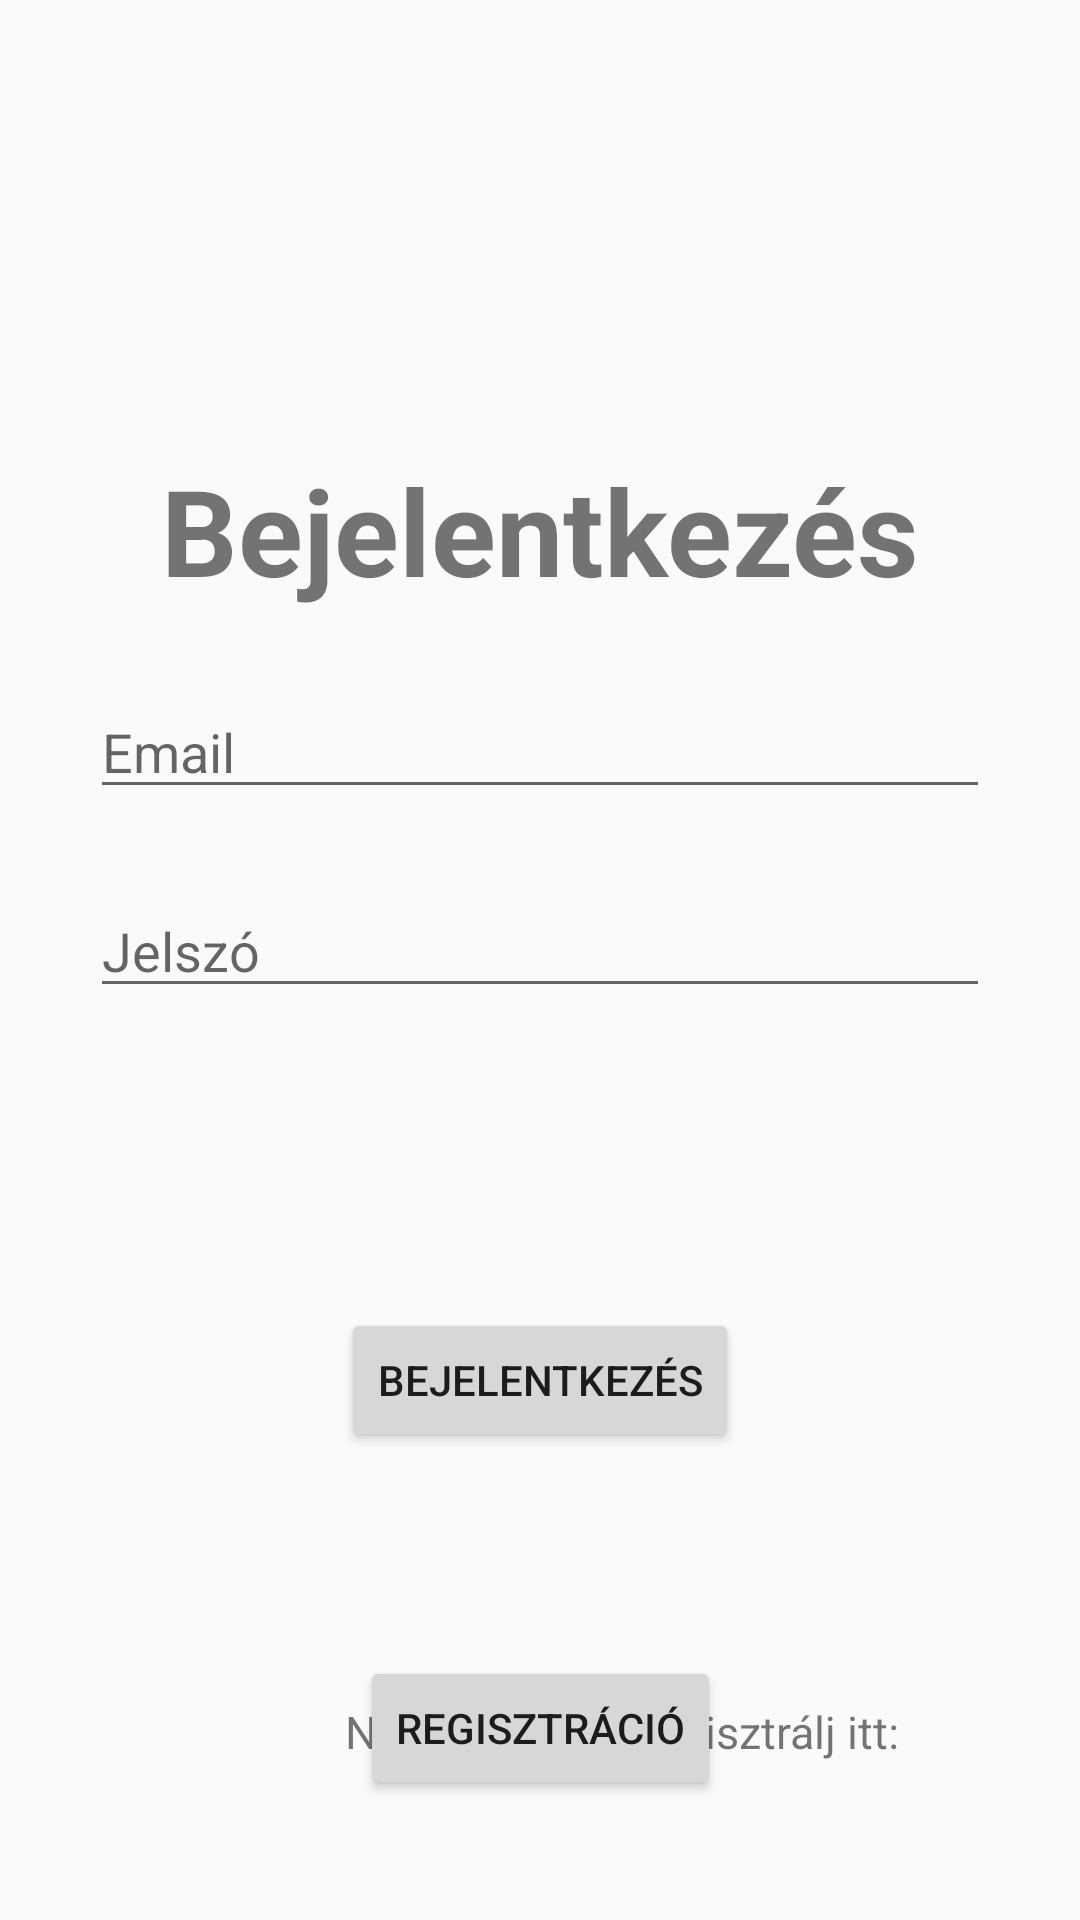

Android layout source for this screen:
<!-- AndroidManifest.xml: application theme Theme.ButorWebAruhaz -->
<!-- res/layout/activity_main.xml -->
<?xml version="1.0" encoding="utf-8"?>
<androidx.constraintlayout.widget.ConstraintLayout xmlns:android="http://schemas.android.com/apk/res/android"
    xmlns:app="http://schemas.android.com/apk/res-auto"
    xmlns:tools="http://schemas.android.com/tools"
    android:id="@+id/main"
    android:layout_width="match_parent"
    android:layout_height="match_parent"
    tools:context=".MainActivity">

    <TextView
        android:layout_width="wrap_content"
        android:layout_height="wrap_content"
        android:text="Bejelentkezés"
        android:textSize="40sp"
        android:textStyle="bold"
        android:layout_marginTop="150dp"
        android:id="@+id/reg_text"
        app:layout_constraintTop_toTopOf="parent"
        app:layout_constraintLeft_toLeftOf="parent"
        app:layout_constraintRight_toRightOf="parent"
        />


    <EditText
        android:layout_width="0dp"
        android:layout_height="wrap_content"
        android:hint="Email"
        android:layout_marginTop="25dp"
        android:layout_marginStart="30dp"
        android:layout_marginEnd="30dp"
        android:id="@+id/log_email"
        android:inputType="textEmailAddress"
        app:layout_constraintTop_toBottomOf="@+id/reg_text"
        app:layout_constraintRight_toRightOf="parent"
        app:layout_constraintLeft_toLeftOf="parent"
        />

    <EditText
        android:layout_width="0dp"
        android:layout_height="wrap_content"
        android:hint="Jelszó"
        android:layout_marginTop="25dp"
        android:layout_marginStart="30dp"
        android:layout_marginEnd="30dp"
        android:id="@+id/log_pass"
        android:inputType="textPassword"
        app:layout_constraintTop_toBottomOf="@+id/log_email"
        app:layout_constraintRight_toRightOf="parent"
        app:layout_constraintLeft_toLeftOf="parent"
        />

    <TextView
        android:layout_width="wrap_content"
        android:layout_height="wrap_content"
        android:id="@+id/sing_up"
        android:text="Nincs fiókod? Regisztrálj itt:"
        android:layout_marginTop="30dp"
        android:layout_marginStart="115dp"
        android:textSize="15dp"
        app:layout_constraintLeft_toLeftOf="parent"
        app:layout_constraintTop_toBottomOf="@+id/log_btn"
        app:layout_constraintBottom_toBottomOf="parent"
        />

    <Button
        android:layout_width="wrap_content"
        android:layout_height="wrap_content"
        android:layout_marginTop="100dp"
        android:text="Bejelentkezés"
        android:id="@+id/log_btn"
        app:layout_constraintTop_toBottomOf="@+id/log_pass"
        app:layout_constraintRight_toRightOf="parent"
        app:layout_constraintLeft_toLeftOf="parent"
        />

    <Button
        android:layout_width="wrap_content"
        android:layout_height="wrap_content"
        android:text="Regisztráció"
        android:id="@+id/signup_btn"
        android:layout_marginBottom="40dp"
        app:layout_constraintBottom_toBottomOf="parent"
        app:layout_constraintLeft_toLeftOf="parent"
        app:layout_constraintRight_toRightOf="parent"
        />
</androidx.constraintlayout.widget.ConstraintLayout>
<!-- resources referenced by this layout -->
<resources>
  <style name="Theme.ButorWebAruhaz" parent="Theme.AppCompat.Light" />
</resources>
